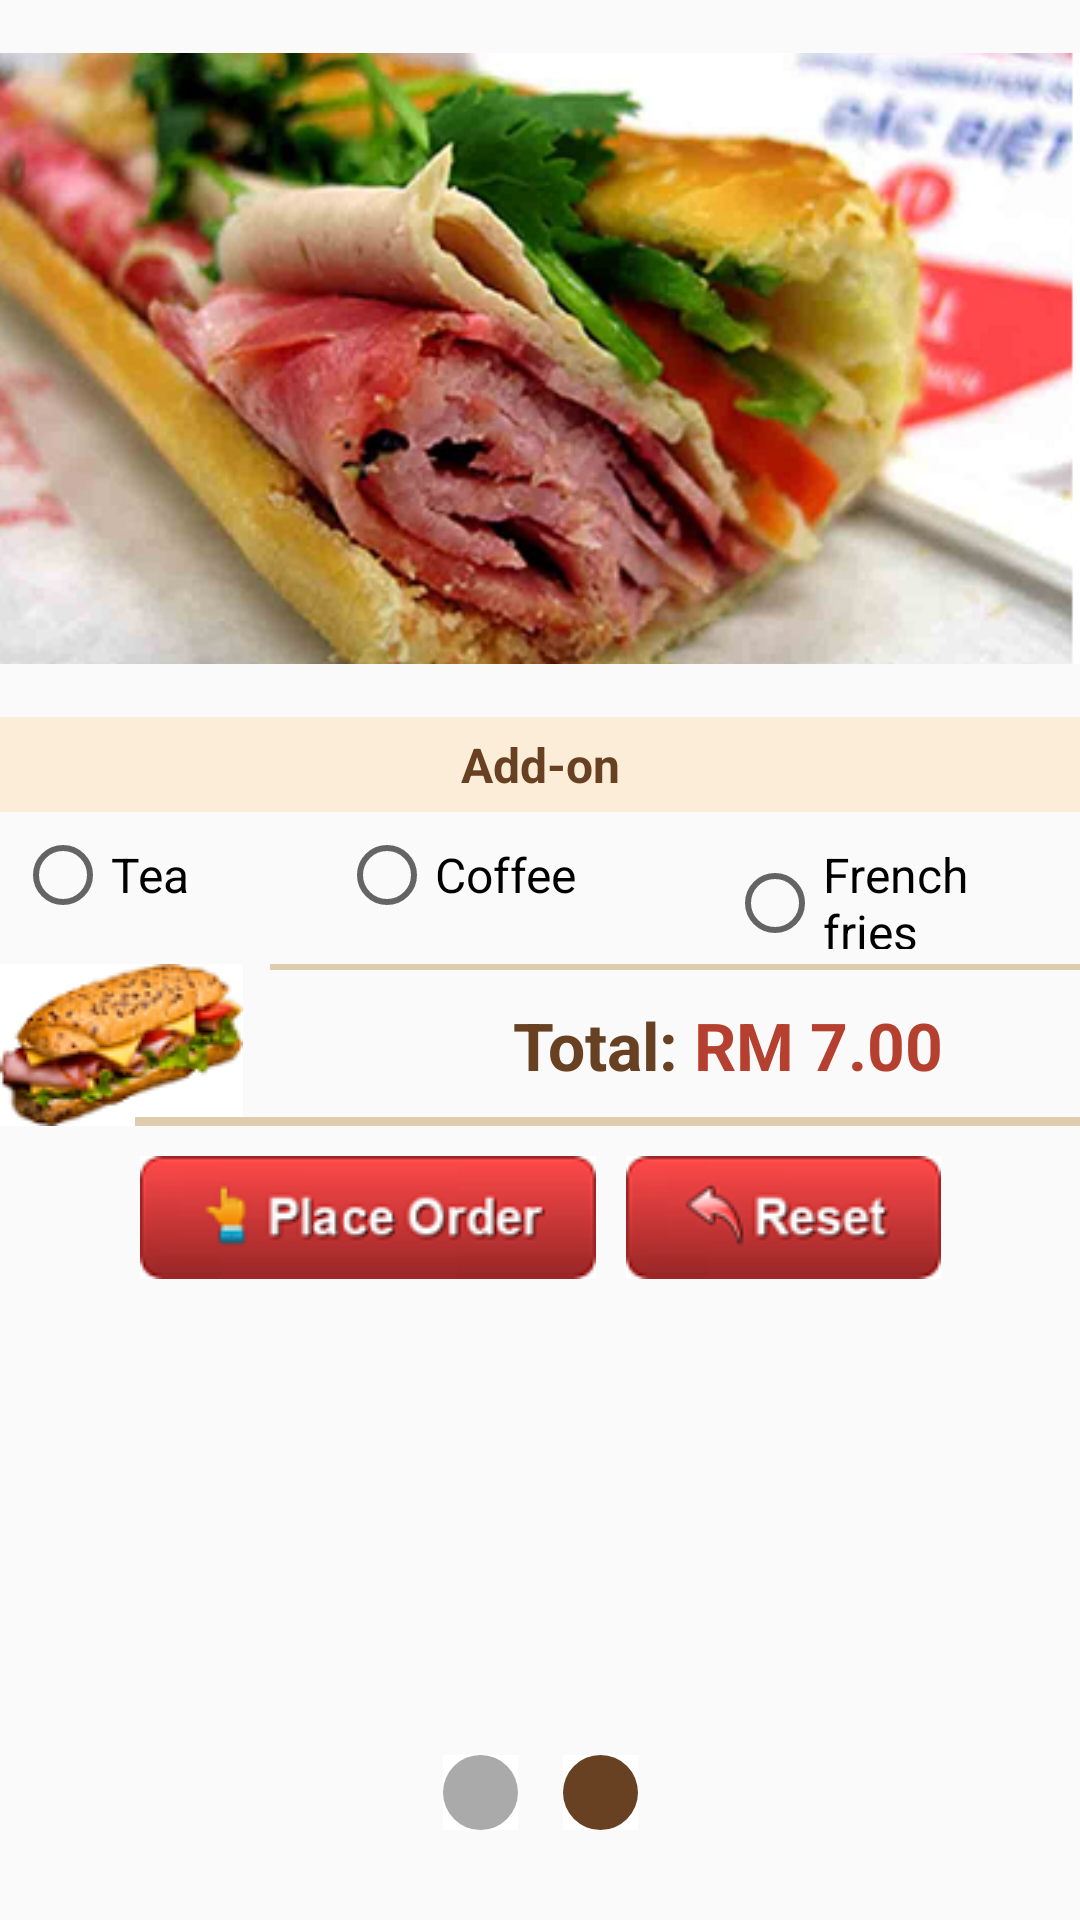

Layout XML and referenced resources for this Android screen:
<!-- AndroidManifest.xml: application theme AppTheme -->
<!-- res/layout/fragment_two.xml -->
<?xml version="1.0" encoding="utf-8"?>
<androidx.constraintlayout.widget.ConstraintLayout xmlns:android="http://schemas.android.com/apk/res/android"
    xmlns:app="http://schemas.android.com/apk/res-auto"
    xmlns:tools="http://schemas.android.com/tools"
    android:layout_width="match_parent"
    android:layout_height="match_parent"
    tools:context=".FragmentTwo">

    <ImageView
        android:id="@+id/banner_sandwich2"
        android:layout_width="0dp"
        android:layout_height="wrap_content"
        android:contentDescription="@string/banner"
        app:layout_constraintEnd_toEndOf="parent"
        app:layout_constraintStart_toStartOf="parent"
        app:layout_constraintTop_toTopOf="parent"
        app:srcCompat="@drawable/sandwich2"
        tools:srcCompat="@drawable/sandwich2" />

    <androidx.constraintlayout.widget.ConstraintLayout
        android:id="@+id/sectionbar4"
        android:layout_width="match_parent"
        android:layout_height="wrap_content"
        android:background="@color/colorSectionBar"
        android:padding="5dp"
        app:layout_constraintEnd_toEndOf="parent"
        app:layout_constraintStart_toStartOf="parent"
        app:layout_constraintTop_toBottomOf="@+id/banner_sandwich2">

        <TextView
            android:id="@+id/textView_add_on"
            android:layout_width="wrap_content"
            android:layout_height="wrap_content"
            android:text="@string/add_on"
            android:textColor="@color/colorSectionText"
            android:textSize="16sp"
            android:textStyle="bold"
            app:layout_constraintBottom_toBottomOf="parent"
            app:layout_constraintEnd_toEndOf="parent"
            app:layout_constraintStart_toStartOf="parent" />
    </androidx.constraintlayout.widget.ConstraintLayout>

    <RadioGroup
        android:id="@+id/addon_selection_section"
        android:layout_width="match_parent"
        android:layout_height="wrap_content"
        android:orientation="horizontal"
        android:padding="5dp"
        app:layout_constraintEnd_toEndOf="parent"
        app:layout_constraintStart_toStartOf="parent"
        app:layout_constraintTop_toBottomOf="@+id/sectionbar4">

        <RadioButton
            android:id="@+id/radiobutton_tea"
            android:layout_width="wrap_content"
            android:layout_height="wrap_content"
            android:checked="false"
            android:text="@string/tea"
            android:textSize="16sp" />

        <RadioButton
            android:id="@+id/radiobutton_coffee"
            android:layout_width="wrap_content"
            android:layout_height="wrap_content"
            android:layout_marginStart="50dp"
            android:text="@string/coffee"
            android:textSize="16sp" />

        <RadioButton
            android:id="@+id/radiobutton_french_fries"
            android:layout_width="wrap_content"
            android:layout_height="wrap_content"
            android:layout_marginStart="50dp"
            android:text="@string/french_fries"
            android:textSize="16sp" />
    </RadioGroup>

    <androidx.constraintlayout.widget.ConstraintLayout
        android:id="@+id/totalprice_section"
        android:layout_width="match_parent"
        android:layout_height="wrap_content"
        app:layout_constraintEnd_toEndOf="parent"
        app:layout_constraintStart_toStartOf="parent"
        app:layout_constraintTop_toBottomOf="@+id/addon_selection_section">

        <View
            android:id="@+id/top_line"
            android:layout_width="0dp"
            android:layout_height="2dp"
            android:layout_marginStart="90dp"
            android:background="@color/colorLine"
            app:layout_constraintEnd_toEndOf="parent"
            app:layout_constraintStart_toStartOf="parent"
            app:layout_constraintTop_toTopOf="parent" />

        <ImageView
            android:id="@+id/sandwich"
            android:layout_width="wrap_content"
            android:layout_height="wrap_content"
            android:contentDescription="@string/sandwich"
            app:layout_constraintStart_toStartOf="parent"
            app:layout_constraintTop_toTopOf="parent"
            app:srcCompat="@drawable/sandwich_icon" />

        <TextView
            android:id="@+id/textView_total"
            android:layout_width="wrap_content"
            android:layout_height="wrap_content"
            android:layout_marginStart="90dp"
            android:text="@string/total"
            android:textColor="@color/colorSectionText"
            android:textSize="22sp"
            android:textStyle="bold"
            app:layout_constraintBottom_toBottomOf="parent"
            app:layout_constraintStart_toEndOf="@+id/sandwich"
            app:layout_constraintTop_toTopOf="parent" />

        <View
            android:id="@+id/bottom_line"
            android:layout_width="0dp"
            android:layout_height="3dp"
            android:layout_marginStart="45dp"
            android:background="@color/colorLine"
            app:layout_constraintBottom_toBottomOf="parent"
            app:layout_constraintEnd_toEndOf="parent"
            app:layout_constraintStart_toStartOf="parent" />

        <TextView
            android:id="@+id/textView_display_price"
            android:layout_width="wrap_content"
            android:layout_height="wrap_content"
            android:layout_marginStart="5dp"
            android:text="@string/total_price"
            android:textColor="@color/colorTotalPrice"
            android:textSize="22sp"
            android:textStyle="bold"
            app:layout_constraintBottom_toBottomOf="parent"
            app:layout_constraintStart_toEndOf="@+id/textView_total"
            app:layout_constraintTop_toTopOf="parent" />

    </androidx.constraintlayout.widget.ConstraintLayout>

    <androidx.constraintlayout.widget.ConstraintLayout
        android:id="@+id/place_reset_section"
        android:layout_width="match_parent"
        android:layout_height="wrap_content"
        android:layout_marginTop="5dp"
        android:padding="5dp"
        app:layout_constraintEnd_toEndOf="parent"
        app:layout_constraintStart_toStartOf="parent"
        app:layout_constraintTop_toBottomOf="@+id/totalprice_section">

        <ImageButton
            android:id="@+id/imageButton_placeorder"
            android:layout_width="wrap_content"
            android:layout_height="wrap_content"
            android:layout_marginEnd="5dp"
            android:background="@android:color/white"
            android:contentDescription="@string/btn_order"
            app:layout_constraintBottom_toBottomOf="parent"
            app:layout_constraintEnd_toStartOf="@+id/imageButton_reset"
            app:layout_constraintHorizontal_bias="0.5"
            app:layout_constraintHorizontal_chainStyle="packed"
            app:layout_constraintStart_toStartOf="parent"
            app:layout_constraintTop_toTopOf="parent"
            app:srcCompat="@drawable/button_order" />

        <ImageButton
            android:id="@+id/imageButton_reset"
            android:layout_width="wrap_content"
            android:layout_height="wrap_content"
            android:layout_marginStart="5dp"
            android:background="@android:color/white"
            android:contentDescription="@string/btn_reset"
            app:layout_constraintBottom_toBottomOf="parent"
            app:layout_constraintEnd_toEndOf="parent"
            app:layout_constraintHorizontal_bias="0.5"
            app:layout_constraintStart_toEndOf="@+id/imageButton_placeorder"
            app:layout_constraintTop_toTopOf="parent"
            app:srcCompat="@drawable/button_reset" />
    </androidx.constraintlayout.widget.ConstraintLayout>

    <ImageView
        android:id="@+id/page_dot3"
        android:layout_width="wrap_content"
        android:layout_height="wrap_content"
        android:layout_marginBottom="30dp"
        android:background="@android:color/white"
        android:src="@drawable/grey_circle"
        app:layout_constraintBottom_toBottomOf="parent"
        app:layout_constraintEnd_toStartOf="@+id/page_dot4"
        app:layout_constraintHorizontal_bias="0.5"
        app:layout_constraintHorizontal_chainStyle="packed"
        app:layout_constraintStart_toStartOf="parent" />

    <ImageView
        android:id="@+id/page_dot4"
        android:layout_width="wrap_content"
        android:layout_height="wrap_content"
        android:layout_marginStart="15dp"
        android:background="@android:color/white"
        android:src="@drawable/brown_circle"
        app:layout_constraintBottom_toBottomOf="@+id/page_dot3"
        app:layout_constraintEnd_toEndOf="parent"
        app:layout_constraintHorizontal_bias="0.5"
        app:layout_constraintStart_toEndOf="@+id/page_dot3" />

</androidx.constraintlayout.widget.ConstraintLayout>
<!-- resources referenced by this layout -->
<resources>
  <color name="colorLine">#DFCBAE</color>
  <color name="colorSectionBar">#FBEDD7</color>
  <color name="colorSectionText">#674122</color>
  <color name="colorTotalPrice">#B5402F</color>
  <!-- drawable brown_circle (drawable) -->
  <?xml version="1.0" encoding="utf-8"?>
  <shape xmlns:android="http://schemas.android.com/apk/res/android" android:shape="oval">
      <solid android:color="@color/colorSectionText"/>
      <size android:width="25dp" android:height="25dp"/>
  </shape>
  <!-- drawable button_order: png bitmap (drawable, 5935 bytes) -->
  <!-- drawable button_reset: png bitmap (drawable, 4241 bytes) -->
  <!-- drawable grey_circle (drawable) -->
  <?xml version="1.0" encoding="utf-8"?>
  <shape xmlns:android="http://schemas.android.com/apk/res/android" android:shape="oval">
      <solid android:color="@android:color/darker_gray"/>
      <size android:width="25dp" android:height="25dp"/>
  </shape>
  <!-- drawable sandwich2: png bitmap (drawable, 247319 bytes) -->
  <!-- drawable sandwich_icon: png bitmap (drawable, 12385 bytes) -->
  <string name="add_on">Add-on</string>
  <string name="banner">Banner My Sandwich Bar</string>
  <string name="btn_order">Button Order</string>
  <string name="btn_reset">Button Reset</string>
  <string name="coffee">Coffee</string>
  <string name="french_fries">French fries</string>
  <string name="sandwich">Sandwich</string>
  <string name="tea">Tea</string>
  <string name="total">Total:</string>
  <string name="total_price">RM 7.00</string>
  <style name="AppTheme" parent="Theme.AppCompat.Light.DarkActionBar">
          
          <item name="colorPrimary">@color/colorPrimary</item>
          <item name="colorPrimaryDark">@color/colorPrimary</item>
          <item name="colorAccent">@color/colorAccent</item>
      </style>
  <color name="colorPrimary">#351718</color>
  <color name="colorAccent">#D03462</color>
</resources>
